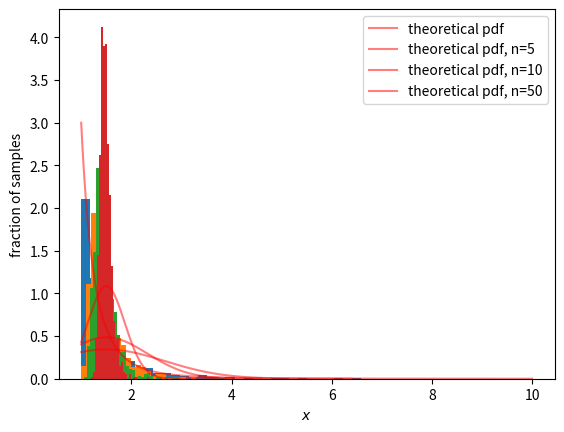

Source code (Python):
# # HW Week4
# 
# ## Рассмотрим логистическое распределение
# 
# Среднее: $$E[x]= \frac{k*x_m}{k-1}, при  k>1$$
# Дисперсия: $$D[x]=(\frac{x_m}{k-1})^2*\frac{k}{k-2}, при k>2$$

import numpy as np
import matplotlib.pyplot as plt
import scipy.stats as sts
import math

# Найдем E и D, xm по умолчанию = 1, k=b - коэффициент кривизны, возьмем 3(3>2)
xm = 1.
k = 3.

# Тогда посчитаем E и D по формулам выше
E = (xm * k) / (k - 1)
D = (E ** 2) * (k / (k - 2))

# Сгенерируем выборку объема 1000
pareto = sts.pareto(b=3)
sample = pareto.rvs(1000)


# Построим гистограмму выборки, теоретическую плотность
x = np.linspace(1, 10, 1000)
pdf = pareto.pdf(x)
plt.plot(x, pdf, label='theoretical pdf', color='red', alpha=0.5)
plt.hist(sample, bins=50, range=(1, 10), density=True)
plt.legend()

plt.ylabel('fraction of samples')
plt.xlabel('$x$')
plt.show()


# Сгенерируем массив выборочных средних для n=5
sample_5 = [pareto.rvs(5).mean() for _ in range(1000)]

# Вычислим математическое ожидание, дисперсию и среднее квадратичное
E_5 = E
D_5 = D / 5
g_5 = math.sqrt(D_5)

# Нормальное распределение Парето
n_5 = sts.norm(E_5, g_5)

# Найдем плотность распределения
pdf_5 = n_5.pdf(x[:600])

# Построим гистограмму
plt.plot(x[:600], pdf_5, label='theoretical pdf, n=5', color='red', alpha=0.5)
plt.hist(sample_5, bins=50, range=(1, 6), density=True)
plt.legend()

plt.ylabel('fraction of samples')
plt.xlabel('$x$')
plt.show()


# Повторим предыдущую ячейку для n = 10
# Сгенерируем массив выборочных средних для n=10
sample_10 = [pareto.rvs(10).mean() for _ in range(1000)]

# Вычислим математическое ожидание, дисперсию и среднее квадратичное
E_10 = E
D_10 = D / 10
g_10 = math.sqrt(D_10)

# Нормальное распределение Парето
n_10 = sts.norm(E_10, g_10)

# Найдем плотность распределения
pdf_10 = n_10.pdf(x[:400])

# Построим гистограмму
plt.plot(x[:400], pdf_10, label='theoretical pdf, n=10', color='red', alpha=0.5)
plt.hist(sample_10, bins=50, range=(1, 4), density=True)
plt.legend()

plt.ylabel('fraction of samples')
plt.xlabel('$x$')
plt.show()


# Повторим предыдущую ячейку для n = 50
# Сгенерируем массив выборочных средних для n=50
sample_50 = [pareto.rvs(50).mean() for _ in range(1000)]

# Вычислим математическое ожидание, дисперсию и среднее квадратичное
E_50 = E
D_50 = D / 50
g_50 = math.sqrt(D_50)

# Нормальное распределение Парето
n_50 = sts.norm(E_50, g_50)

# Найдем плотность распределения
pdf_50 = n_50.pdf(x[:300])

# Построим гистограмму
plt.plot(x[:300], pdf_50, label='theoretical pdf, n=50', color='red', alpha=0.5)
plt.hist(sample_50, bins=50, range=(1, 3), density=True)
plt.legend()

plt.ylabel('fraction of samples')
plt.xlabel('$x$')
plt.show()


# При увеличении n - увеличивается точность апроксимации выборочного среднего значения непрерывной случайной
# величины, которая описана распределением Парето. Распеределение Парето заметно скошено при малых n. Функция
# сходится медленно. Максимальную симметричность достигнет при очень больших n.
